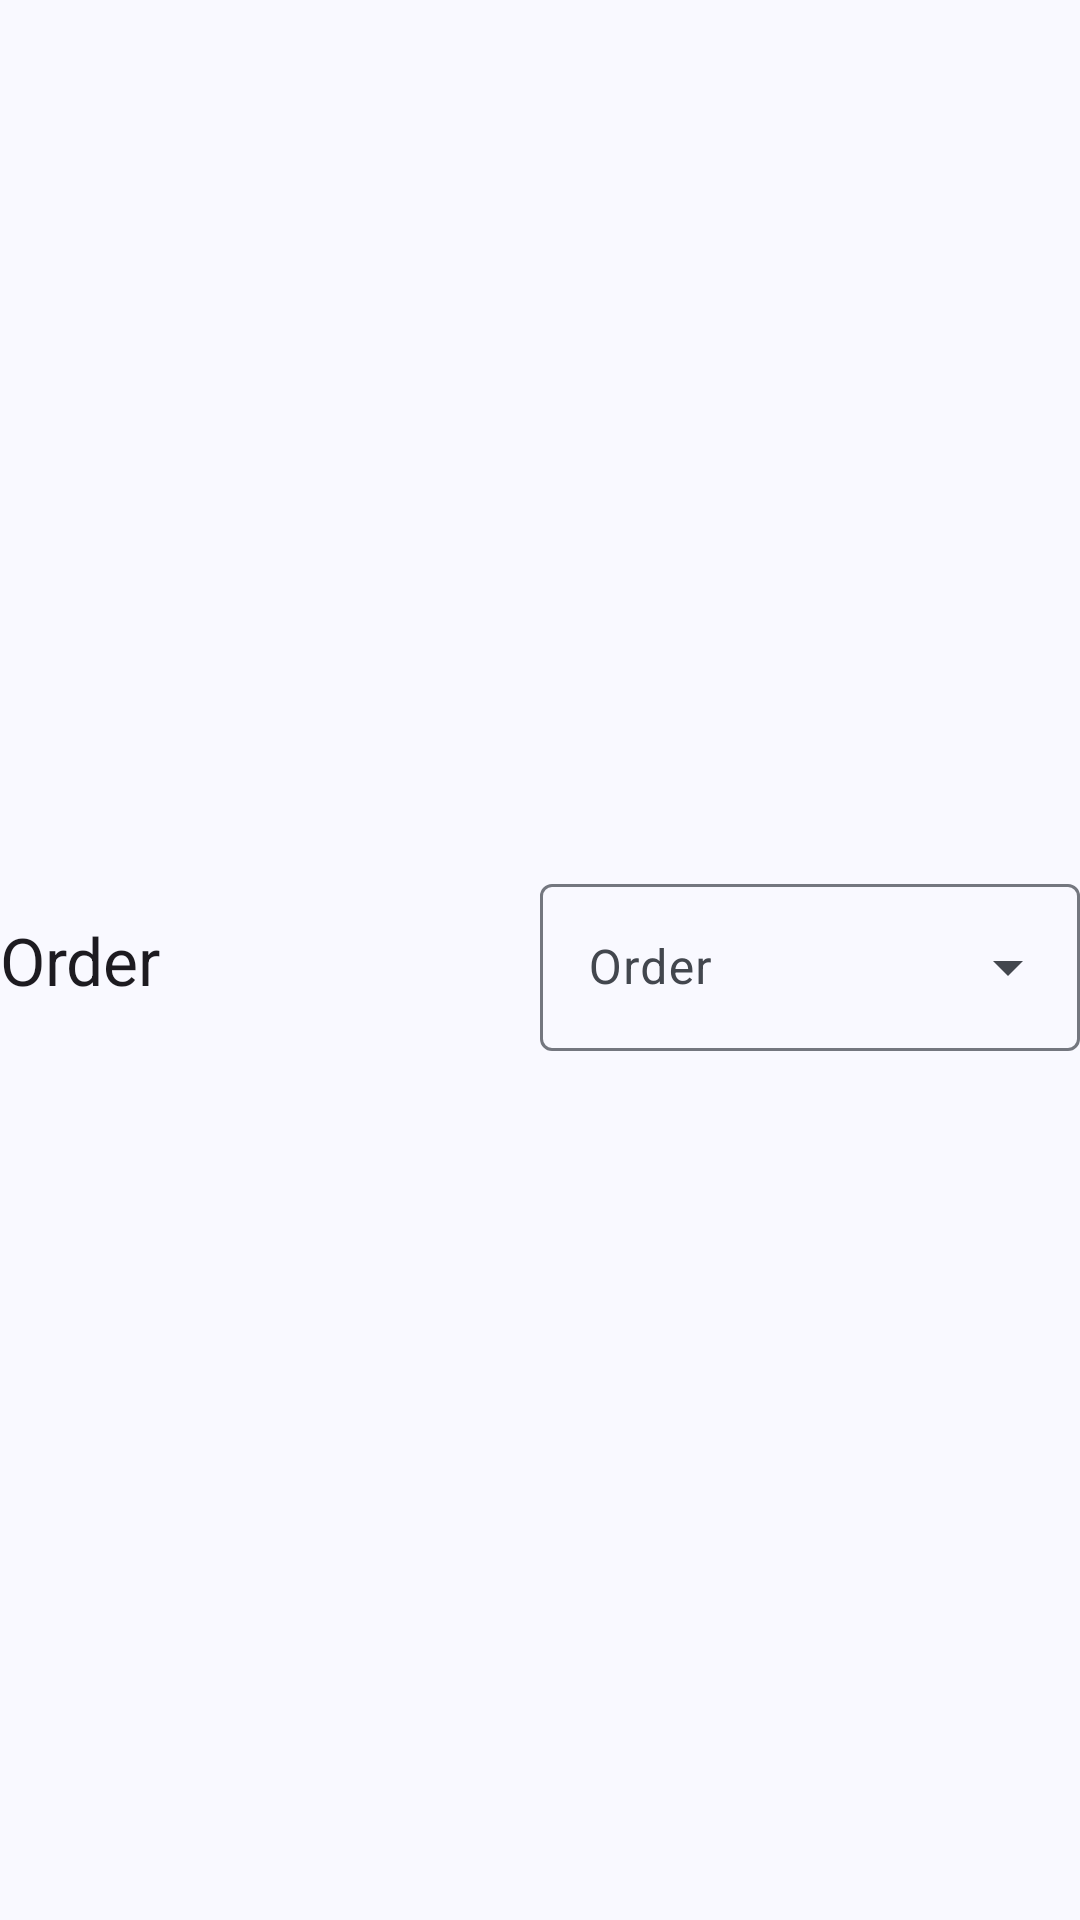

The Android layout XML behind this screen, and the referenced resources:
<!-- AndroidManifest.xml: application theme Theme.CopyMangaNew -->
<!-- res/layout/magan_select_bar.xml -->
<?xml version="1.0" encoding="utf-8"?>
<LinearLayout xmlns:android="http://schemas.android.com/apk/res/android"
    xmlns:app="http://schemas.android.com/apk/res-auto"
    xmlns:tools="http://schemas.android.com/tools"
    android:layout_width="match_parent"
    android:layout_height="wrap_content"
    android:layout_marginHorizontal="16dp"
    android:layout_marginVertical="4dp"
    android:gravity="center"
    android:orientation="horizontal">

    <TextView
        android:id="@+id/select_bar_text"
        android:layout_width="0dp"
        android:layout_height="wrap_content"
        android:layout_weight="1"
        android:text="@string/order"
        android:textAppearance="?textAppearanceTitleLarge" />

    <com.google.android.material.textfield.TextInputLayout
        android:id="@+id/select_bar_expand_menu"
        style="@style/Widget.Material3.TextInputLayout.OutlinedBox.ExposedDropdownMenu"
        android:layout_width="0dp"
        android:layout_height="wrap_content"
        android:layout_weight="1"
        android:hint="@string/order"
        app:layout_constraintEnd_toEndOf="parent"
        app:layout_constraintStart_toStartOf="@+id/guideline2"
        app:layout_constraintTop_toBottomOf="@+id/menu_sort">

        <AutoCompleteTextView
            android:id="@+id/auto_2"
            android:layout_width="match_parent"
            android:layout_height="wrap_content"
            android:inputType="none"
            tools:ignore="LabelFor" />

    </com.google.android.material.textfield.TextInputLayout>

</LinearLayout>
<!-- resources referenced by this layout -->
<resources>
  <string name="order">Order</string>
  <style name="Theme.CopyMangaNew" parent="AppTheme">
          <item name="android:statusBarColor">@android:color/transparent</item>
          <item name="android:navigationBarColor">@android:color/transparent</item>
          <item name="android:enforceNavigationBarContrast" tools:targetApi="q">false</item>
          <item name="android:enforceStatusBarContrast" tools:targetApi="Q">false</item>
          <item name="android:navigationBarDividerColor" tools:targetApi="o_mr1">@null</item>
      </style>
  <color name="md_theme_primary">#3C6090</color>
  <color name="md_theme_onPrimary">#FFFFFF</color>
  <color name="md_theme_primaryContainer">#D4E3FF</color>
  <color name="md_theme_onPrimaryContainer">#001C3A</color>
  <color name="md_theme_secondary">#545F71</color>
  <color name="md_theme_onSecondary">#FFFFFF</color>
  <color name="md_theme_secondaryContainer">#D8E3F8</color>
  <color name="md_theme_onSecondaryContainer">#111C2B</color>
  <color name="md_theme_tertiary">#6D5676</color>
  <color name="md_theme_onTertiary">#FFFFFF</color>
  <color name="md_theme_tertiaryContainer">#F7D8FF</color>
  <color name="md_theme_onTertiaryContainer">#271430</color>
  <color name="md_theme_error">#BA1A1A</color>
  <color name="md_theme_onError">#FFFFFF</color>
  <color name="md_theme_errorContainer">#FFDAD6</color>
  <color name="md_theme_onErrorContainer">#410002</color>
  <color name="md_theme_background">#F9F9FF</color>
  <color name="md_theme_onBackground">#191C20</color>
  <color name="md_theme_surface">#F9F9FF</color>
  <color name="md_theme_onSurface">#191C20</color>
  <color name="md_theme_surfaceVariant">#E0E2EC</color>
  <color name="md_theme_onSurfaceVariant">#43474E</color>
  <color name="md_theme_outline">#74777F</color>
  <color name="md_theme_outlineVariant">#C3C6CF</color>
  <color name="md_theme_inverseSurface">#2E3035</color>
  <color name="md_theme_inverseOnSurface">#F0F0F7</color>
  <color name="md_theme_inversePrimary">#A5C8FF</color>
  <color name="md_theme_primaryFixed">#D4E3FF</color>
  <color name="md_theme_onPrimaryFixed">#001C3A</color>
  <color name="md_theme_primaryFixedDim">#A5C8FF</color>
  <color name="md_theme_onPrimaryFixedVariant">#224876</color>
  <color name="md_theme_secondaryFixed">#D8E3F8</color>
  <color name="md_theme_onSecondaryFixed">#111C2B</color>
  <color name="md_theme_secondaryFixedDim">#BCC7DC</color>
  <color name="md_theme_onSecondaryFixedVariant">#3D4758</color>
  <color name="md_theme_tertiaryFixed">#F7D8FF</color>
  <color name="md_theme_onTertiaryFixed">#271430</color>
  <color name="md_theme_tertiaryFixedDim">#DABDE2</color>
  <color name="md_theme_onTertiaryFixedVariant">#553F5D</color>
  <color name="md_theme_surfaceDim">#D9DAE0</color>
  <color name="md_theme_surfaceBright">#F9F9FF</color>
  <color name="md_theme_surfaceContainerLowest">#FFFFFF</color>
  <color name="md_theme_surfaceContainerLow">#F2F3FA</color>
  <color name="md_theme_surfaceContainer">#EDEDF4</color>
  <color name="md_theme_surfaceContainerHigh">#E7E8EE</color>
  <color name="md_theme_surfaceContainerHighest">#E1E2E9</color>
</resources>
